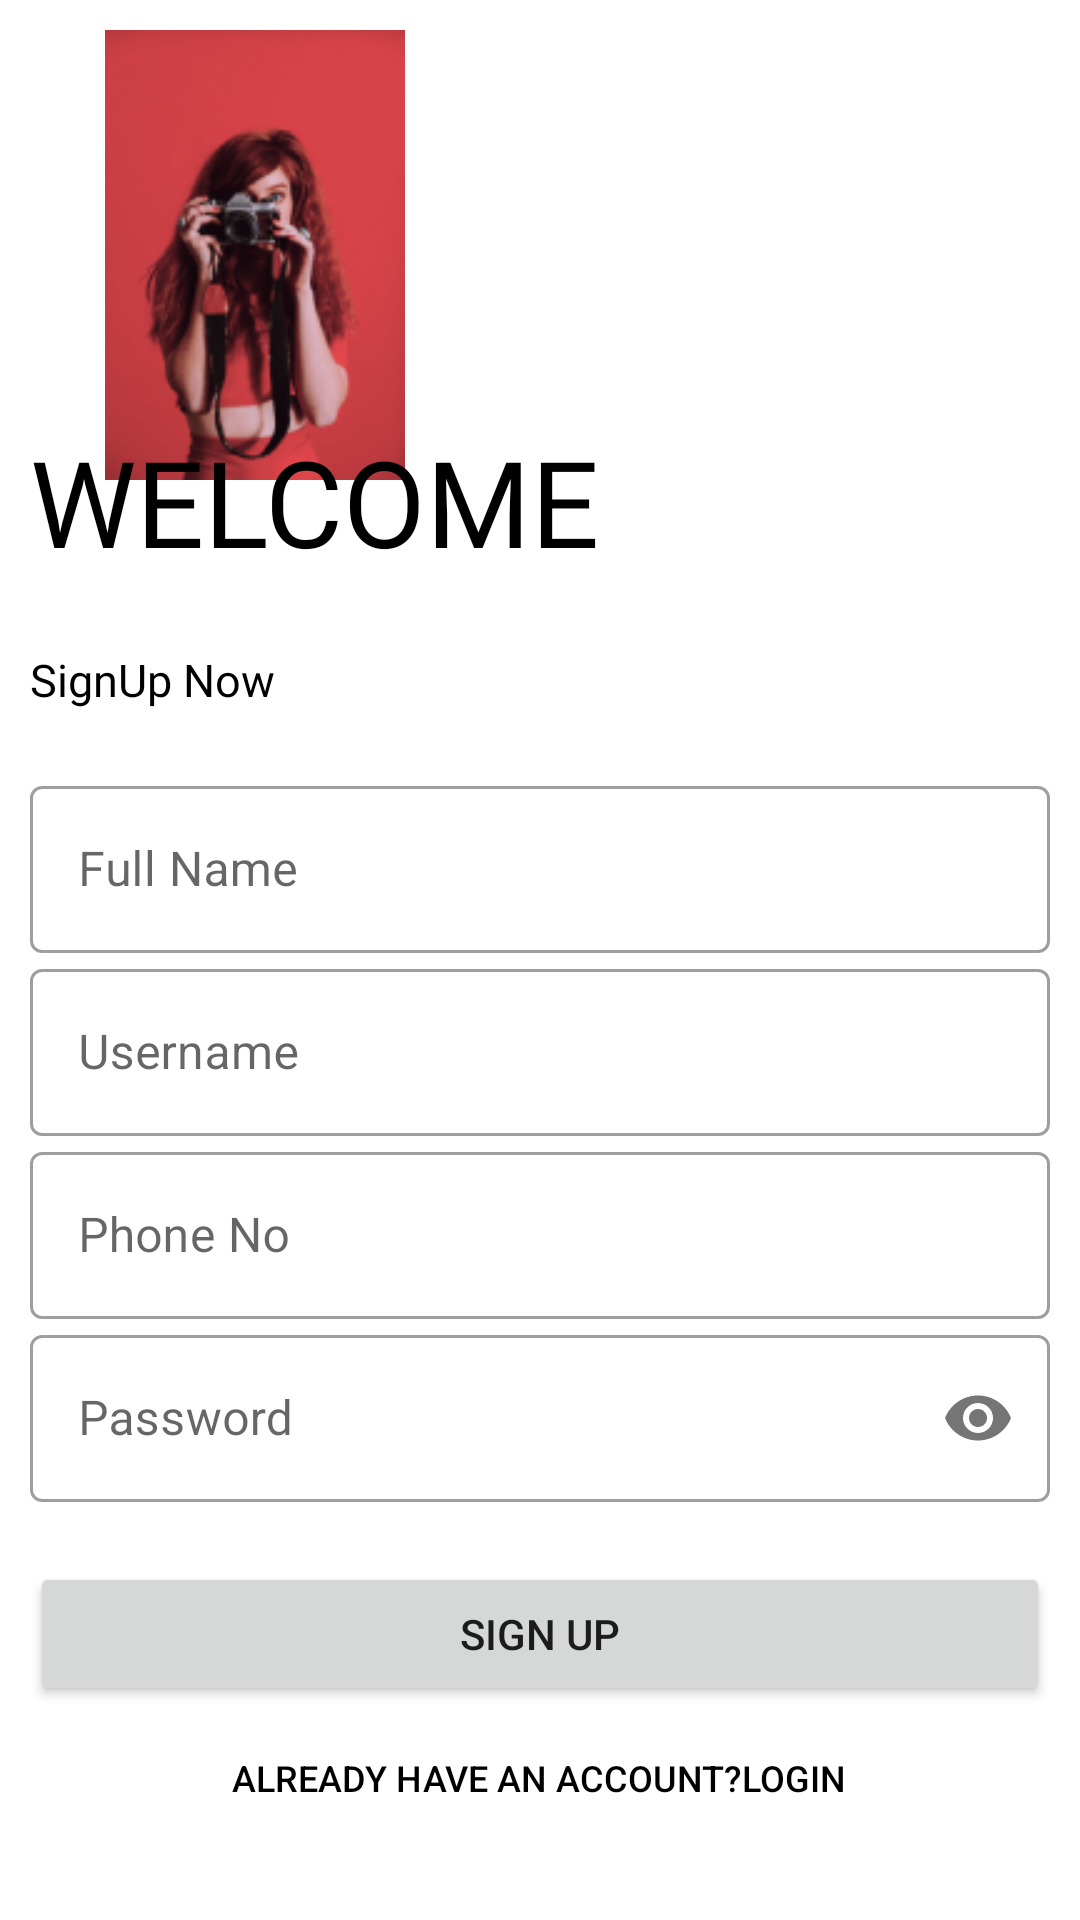

This screen was rendered from an Android layout file. Write that file and the resources it references.
<!-- AndroidManifest.xml: application theme Theme.GeoPay -->
<!-- res/layout/activity_sign_up_page.xml -->
<?xml version="1.0" encoding="utf-8"?>
<LinearLayout xmlns:android="http://schemas.android.com/apk/res/android"
    xmlns:app="http://schemas.android.com/apk/res-auto"
    xmlns:tools="http://schemas.android.com/tools"
    android:layout_width="match_parent"
    android:layout_height="match_parent"
    android:orientation="vertical"
    android:padding="10dp"
    tools:context=".SignUpPage">
    <ImageView
        android:id="@+id/applogo"
        android:layout_width="150dp"
        android:layout_height="150dp"
        android:transitionName="logo_image"
        android:src="@drawable/img_image5"/>

    <TextView
        android:layout_width="wrap_content"
        android:layout_height="76dp"
        android:layout_marginTop="-20dp"
        android:fontFamily="@font/merriweather_sans"
        android:text="WELCOME"
        android:transitionName="logo_text"

        android:textColor="@color/black"
        android:textSize="40sp" />

    <TextView
        android:layout_width="wrap_content"
        android:layout_height="wrap_content"
        android:fontFamily="@font/merriweather_sans"
        android:text="SignUp Now"
        android:textSize="15dp"
        android:textColor="@color/black"
        android:transitionName="logo_text"
        />

    <LinearLayout
        android:layout_width="match_parent"
        android:layout_height="wrap_content"
        android:layout_marginTop="20dp"
        android:layout_marginBottom="20dp"
        android:orientation="vertical">

        <com.google.android.material.textfield.TextInputLayout
            android:layout_width="match_parent"
            android:layout_height="wrap_content"
            android:id="@+id/signup_fullname"
            android:hint="Full Name"
            style="@style/Widget.MaterialComponents.TextInputLayout.OutlinedBox">

            <com.google.android.material.textfield.TextInputEditText
                android:layout_width="match_parent"
                android:layout_height="wrap_content"/>

        </com.google.android.material.textfield.TextInputLayout>

        <com.google.android.material.textfield.TextInputLayout
            android:layout_width="match_parent"
            android:layout_height="wrap_content"
            android:id="@+id/signup_username"
            android:hint="Username"

            app:counterMaxLength="15"
            style="@style/Widget.MaterialComponents.TextInputLayout.OutlinedBox">

            <com.google.android.material.textfield.TextInputEditText
                android:layout_width="match_parent"
                android:layout_height="wrap_content"/>

        </com.google.android.material.textfield.TextInputLayout>

        <com.google.android.material.textfield.TextInputLayout
            android:layout_width="match_parent"
            android:layout_height="wrap_content"
            android:id="@+id/signup_phone"
            android:hint="Phone No"
            style="@style/Widget.MaterialComponents.TextInputLayout.OutlinedBox">

            <com.google.android.material.textfield.TextInputEditText
                android:inputType="number"
                android:layout_width="match_parent"
                android:layout_height="wrap_content"/>

        </com.google.android.material.textfield.TextInputLayout>

        <com.google.android.material.textfield.TextInputLayout
            android:layout_width="match_parent"
            android:layout_height="wrap_content"
            android:id="@+id/signup_password"
            android:hint="Password"
            app:passwordToggleEnabled="true"

            style="@style/Widget.MaterialComponents.TextInputLayout.OutlinedBox">

            <com.google.android.material.textfield.TextInputEditText
                android:layout_width="match_parent"
                android:layout_height="wrap_content"
                android:inputType="textPassword"/>

        </com.google.android.material.textfield.TextInputLayout>
    </LinearLayout>

    <Button
        android:id="@+id/signup_signup"
        android:layout_width="match_parent"
        android:layout_height="wrap_content"
        android:onClick="registerUser"
        android:text="SIGN UP" />

    <Button
        android:layout_width="wrap_content"
        android:layout_height="wrap_content"
        android:background="#00000000"
        android:text="Already have an Account?LogIn"
        android:textSize="12dp"
        android:id="@+id/signup_login"
        android:layout_gravity="center"
        android:textColor="@color/black"
        />


</LinearLayout>
<!-- resources referenced by this layout -->
<resources>
  <color name="black">#FF000000</color>
  <!-- drawable img_image5: png bitmap (drawable, 32096 bytes) -->
  <style name="Theme.GeoPay" parent="Theme.MaterialComponents.DayNight.NoActionBar">
          
          <item name="colorPrimary">@color/purple_500</item>
          <item name="colorPrimaryVariant">@color/purple_700</item>
          <item name="colorOnPrimary">@color/white</item>
          
          <item name="colorSecondary">@color/teal_200</item>
          <item name="colorSecondaryVariant">@color/teal_700</item>
          <item name="colorOnSecondary">@color/black</item>
          
          <item name="android:statusBarColor">?attr/colorPrimaryVariant</item>
          
      </style>
  <color name="purple_500">#FF6200EE</color>
  <color name="purple_700">#FF3700B3</color>
  <color name="white">#FFFFFFFF</color>
  <color name="teal_200">#FF03DAC5</color>
  <color name="teal_700">#FF018786</color>
</resources>
